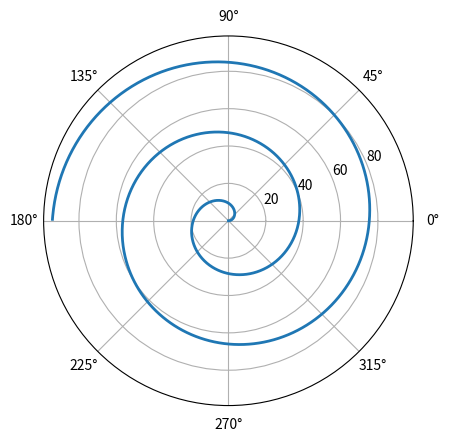

Here is the Python script that generated this plot:
import numpy as np
import matplotlib.pyplot as plt
plt.subplot(111, polar=True)
phi = np.arange(0, 5*np.pi, 0.01)
rho = 6*phi
plt.plot(phi, rho, lw=2)
plt.show()